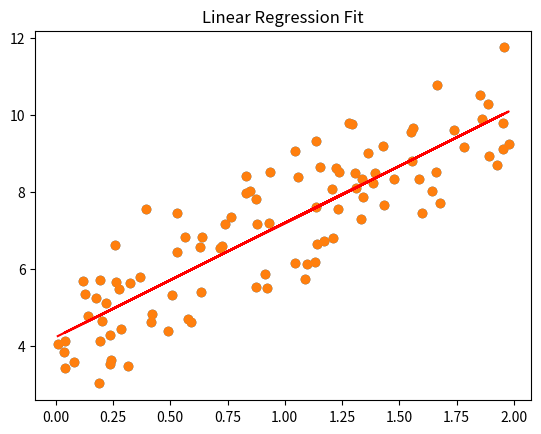

Reproduce this figure in Python.
# Linear Regression From Scratch (Using NumPy)

import numpy as np 
import matplotlib.pyplot as plt

# using the fomular y=mx+b

#random seed to ensure the same random numbers are generated each time


# Random seed 
np.random.seed(0)

# Create synthetic data
X = 2 * np.random.rand(100, 1)
y = 4 + 3 * X + np.random.randn(100, 1)  # true m=3, b=4

plt.scatter(X, y)
plt.title("Generated Data")
plt.show()


# Implement Gradient Descent for Linear Regression

# Add bias (intercept) column
X_b = np.c_[np.ones((100, 1)), X]  # shape (100, 2)

# Initialize parameters
theta = np.random.randn(2, 1)  # [b, m]

# Learning rate and iterations
lr = 0.1
epochs = 1000

for epoch in range(epochs):
    gradients = 2/100 * X_b.T.dot(X_b.dot(theta) - y)
    theta -= lr * gradients

print("Estimated theta (b, m):", theta)



plt.scatter(X, y)
plt.plot(X, X_b.dot(theta), color='red')
plt.title("Linear Regression Fit")
plt.show()
